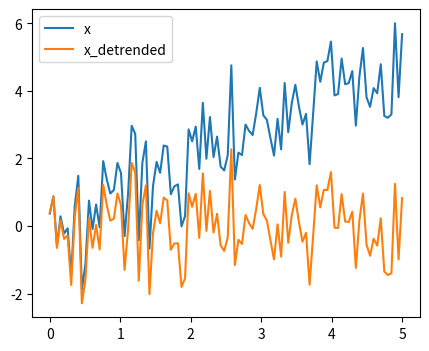

Python code for this plot:
import numpy as np

t = np.linspace(0, 5, 100)
rng = np.random.default_rng()
x = t + rng.normal(size=100)

import scipy as sp

x_detrended = sp.signal.detrend(x)

import matplotlib.pyplot as plt

plt.figure(figsize=(5, 4))
plt.plot(t, x, label="x")
plt.plot(t, x_detrended, label="x_detrended")
plt.legend(loc="best")
plt.show()